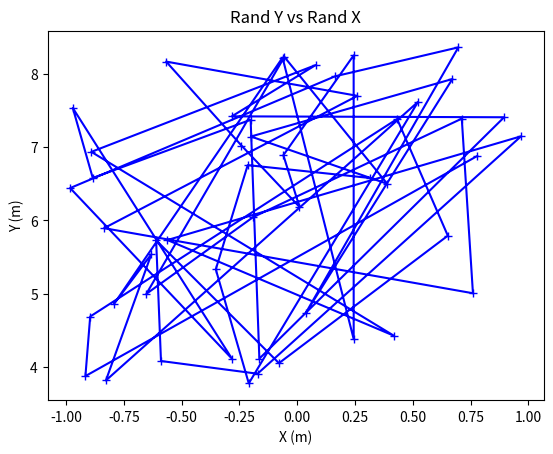
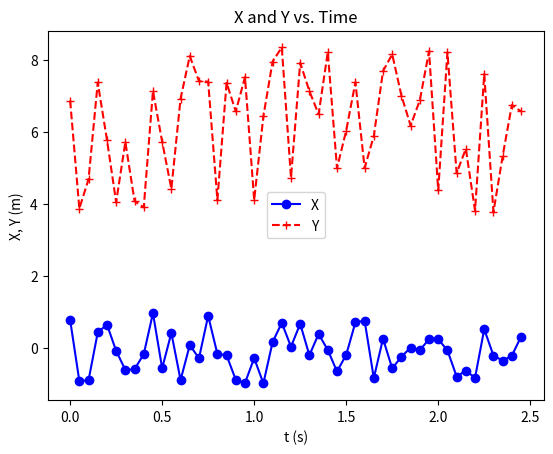
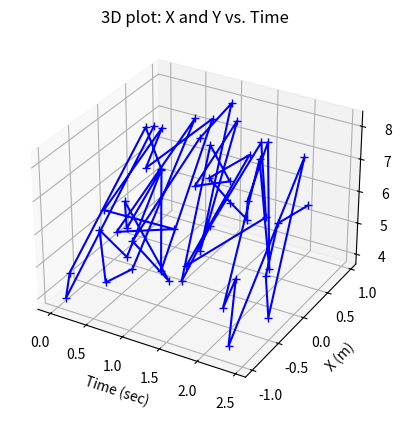

Recreate these plots in Python, in order.
#
# EGCustomPlots.py -- Wrapper / helper functions to create plots of eye-gaze and drone position
# Description -- Wrapper / helper functions which call Matplotlib methods, and which have been customized
#               for use with plotting eye-gaze hitpoint and drone position data.
#
# by Christopher Abel
# Revision History
# ----------------
# 03/24/2024 -- Original
#
# -------------------------------------------------
import matplotlib.pyplot as plt
import numpy as np


def plot_locus_2d(axes, x, y, param_dict=None):
    # 2D scatter plot, Y vs. X values. Assumes that a call to fig, axes = matplotlib.pyplot.subplots()
    # is made prior to calling this function.
    #
    # Inputs:
    #   axes = Axes object for figure to be generated; passed to function.
    #   x = numpy array of X values
    #   y = numpy array of Y values
    #   param_dict = Optional dictionary containing values for title, xlabel, ylabel, and marker type.
    #       The entire dictionary is optional; if it exists, each individual key is optional.
    #
    # Extract values from param_dict
    title = 'Scatter Plot' if (param_dict == None or not 'title' in param_dict) else param_dict['title']
    xlabel = '' if (param_dict == None or not 'xlabel' in param_dict) else param_dict['xlabel']
    ylabel = '' if (param_dict == None or not 'ylabel' in param_dict) else param_dict['ylabel']
    marker = 'b.' if (param_dict == None or not 'marker' in param_dict) else param_dict['marker']
    axes.plot(x, y, marker)
    axes.set_title(title)
    axes.set_xlabel(xlabel)
    axes.set_ylabel(ylabel)


def plot_multiline(axes, y_list, x_list, param_dict=None):
    # Multiline 2D plot; multiple Y arrays plotted vs same X array.
    # Assumes that a call to fig, axes = matplotlib.pyplot.subplots()
    # is made prior to calling this function.
    #
    # Inputs:
    #   axes = Axes object for figure to be generated; passed to function.
    #   x_list = list of numpy arrays, each of which contains an array of X values
    #   y_list = List of numpy arrays, each of which contains Y values to be plotted against the X array values
    #   param_dict = Optional dictionary containing values for title, xlabel, ylabel, and marker type.
    #       The entire dictionary is optional; if it exists, each individual key is optional.
    #
    # Extract values from param_dict
    title = 'Multiline Plot' if (param_dict == None or not 'title' in param_dict) else param_dict['title']
    xlabel = '' if (param_dict == None or not 'xlabel' in param_dict) else param_dict['xlabel']
    ylabel = '' if (param_dict == None or not 'ylabel' in param_dict) else param_dict['ylabel']
    marker_list = ['bo-', 'r+--', 'mx-.', 'g+-']
    num_lines = len(y_list)
    handles = []
    if param_dict != None and 'legends' in param_dict:
        for i in range(num_lines):
            handle, = axes.plot(x_list[i], y_list[i], marker_list[i % len(marker_list)], label=param_dict['legends'][i])
            handles.append(handle)
        axes.legend(handles=handles)
    else:
        for i in range(num_lines):
            axes.plot(x_list[i], y_list[i], marker_list[i])
    axes.set_title(title)
    axes.set_xlabel(xlabel)
    axes.set_ylabel(ylabel)


def plot_2d_vs_t(fig, x, y, t, param_dict=None):
    # 3D plot of X and Y vs. time. Assumes that a call to fig = matplotlib.pyplot.figure()
    # is made prior to calling this function.
    #
    # Inputs:
    #   fig = Figure object for figure to be generated; passed to function.
    #   x = numpy array of X values
    #   y = numpy array of Y values
    #   t = numpy array of time values
    #   param_dict = Optional dictionary containing values for title, tlabel, xlabel, ylabel, and marker type.
    #       The entire dictionary is optional; if it exists, each individual key is optional.
    #
    # Extract parameters from param_dict
    title = 'X and Y vs. Time' if (param_dict == None or not 'title' in param_dict) else param_dict['title']
    tlabel = 'Time (s)' if (param_dict == None or not 'tlabel' in param_dict) else param_dict['tlabel']
    xlabel = 'X (m)' if (param_dict == None or not 'xlabel' in param_dict) else param_dict['xlabel']
    ylabel = 'Y (m)' if (param_dict == None or not 'ylabel' in param_dict) else param_dict['ylabel']
    marker = '-o' if (param_dict == None or not 'marker' in param_dict) else param_dict['marker']
    axes = fig.add_subplot(projection='3d')
    axes.plot(t, x, y, marker)
    axes.set_title(title)
    axes.set_xlabel(tlabel)
    axes.set_ylabel(xlabel)
    axes.set_zlabel(ylabel)


def plot_3d(fig, x, y, z, param_dict=None):
    # 3D plot of X, Y, Z.  I'll add further capability later.
    axes = fig.add_subplot(projection='3d')
    axes.plot(x, y, z, 'ro-')


def main():
    rng = np.random.default_rng()
    x = 2.0 * rng.random(size=50, dtype=np.float32) - 1.0
    y = 5.0 * rng.random(size=50, dtype=np.float32) + 3.5
    fig1, axes1 = plt.subplots()
    param_dict = {'title':'Rand Y vs Rand X', 'xlabel':'X (m)', 'ylabel':'Y (m)', 'marker':'b+-'}
    plot_locus_2d(axes1, x, y, param_dict)

    fig2, axes2 = plt.subplots()
    t = np.array([0.05 * i for i in range(0, 50)], np.float32)
    param_dict = {'title': 'X and Y vs. Time', 'xlabel': 't (s)', 'ylabel': 'X, Y (m)', 'legends': ['X', 'Y']}
    plot_multiline(axes2, [x, y], [t, t], param_dict)

    fig3 = plt.figure()
    param_dict = {'title': '3D plot: X and Y vs. Time', 'tlabel': 'Time (sec)', 'xlabel': 'X (m)',
                  'ylabel': 'Y (m)', 'marker': 'b+-'}
    plot_2d_vs_t(fig3, x, y, t, param_dict)

    plt.show()


# Main code
if __name__ == '__main__':
    main()
